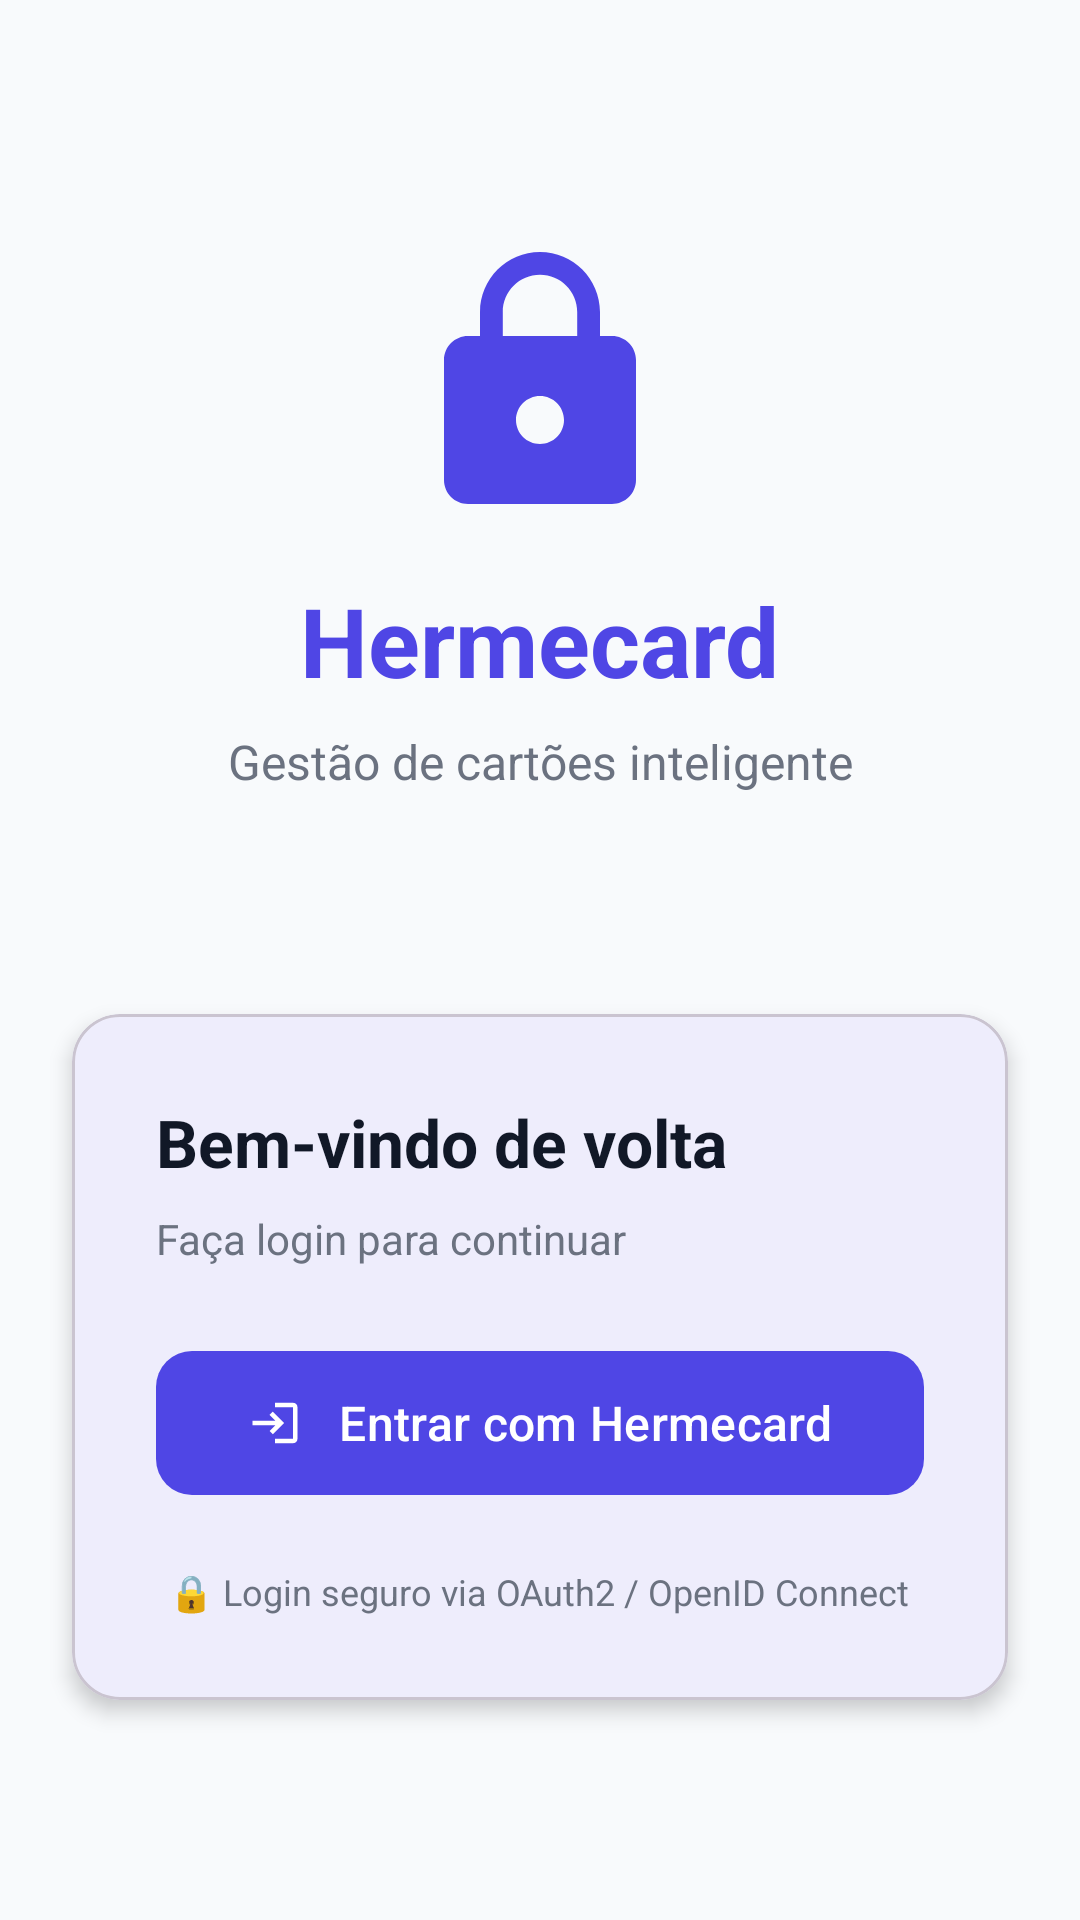

Produce the Android XML layout that renders to this screen, including the resource entries it uses.
<!-- AndroidManifest.xml: application theme Theme.HermecardApp -->
<!-- res/layout/activity_login.xml -->
<?xml version="1.0" encoding="utf-8"?>
<androidx.constraintlayout.widget.ConstraintLayout
    xmlns:android="http://schemas.android.com/apk/res/android"
    xmlns:app="http://schemas.android.com/apk/res-auto"
    android:layout_width="match_parent"
    android:layout_height="match_parent"
    android:background="@color/background">

    
    <ImageView
        android:id="@+id/ivLogo"
        android:layout_width="96dp"
        android:layout_height="96dp"
        android:layout_marginTop="80dp"
        android:src="@drawable/ic_lock"
        android:tint="@color/primary"
        app:layout_constraintEnd_toEndOf="parent"
        app:layout_constraintStart_toStartOf="parent"
        app:layout_constraintTop_toTopOf="parent" />

    
    <TextView
        android:id="@+id/tvAppName"
        android:layout_width="wrap_content"
        android:layout_height="wrap_content"
        android:layout_marginTop="16dp"
        android:text="@string/app_name"
        android:textColor="@color/primary"
        android:textSize="32sp"
        android:textStyle="bold"
        app:layout_constraintEnd_toEndOf="parent"
        app:layout_constraintStart_toStartOf="parent"
        app:layout_constraintTop_toBottomOf="@id/ivLogo" />

    
    <TextView
        android:id="@+id/tvSubtitle"
        android:layout_width="wrap_content"
        android:layout_height="wrap_content"
        android:layout_marginTop="8dp"
        android:text="Gestão de cartões inteligente"
        android:textColor="@color/text_secondary"
        android:textSize="16sp"
        app:layout_constraintEnd_toEndOf="parent"
        app:layout_constraintStart_toStartOf="parent"
        app:layout_constraintTop_toBottomOf="@id/tvAppName" />

    
    <com.google.android.material.card.MaterialCardView
        android:id="@+id/cardLogin"
        android:layout_width="0dp"
        android:layout_height="wrap_content"
        android:layout_marginStart="24dp"
        android:layout_marginEnd="24dp"
        app:cardCornerRadius="16dp"
        app:cardElevation="4dp"
        app:cardBackgroundColor="@color/surface"
        app:layout_constraintBottom_toBottomOf="parent"
        app:layout_constraintEnd_toEndOf="parent"
        app:layout_constraintStart_toStartOf="parent"
        app:layout_constraintTop_toBottomOf="@id/tvSubtitle"
        app:layout_constraintVerticalBias="0.35">

        <LinearLayout
            android:layout_width="match_parent"
            android:layout_height="wrap_content"
            android:orientation="vertical"
            android:padding="28dp">

            <TextView
                android:layout_width="wrap_content"
                android:layout_height="wrap_content"
                android:text="Bem-vindo de volta"
                android:textColor="@color/text_primary"
                android:textSize="22sp"
                android:textStyle="bold" />

            <TextView
                android:id="@+id/tvStatus"
                android:layout_width="wrap_content"
                android:layout_height="wrap_content"
                android:layout_marginTop="8dp"
                android:text="Faça login para continuar"
                android:textColor="@color/text_secondary"
                android:textSize="14sp" />

            <com.google.android.material.button.MaterialButton
                android:id="@+id/btnLogin"
                android:layout_width="match_parent"
                android:layout_height="56dp"
                android:layout_marginTop="24dp"
                android:text="Entrar com Hermecard"
                android:textSize="16sp"
                app:backgroundTint="@color/primary"
                app:cornerRadius="12dp"
                app:icon="@drawable/ic_login"
                app:iconGravity="textStart"
                app:iconPadding="12dp" />

            <ProgressBar
                android:id="@+id/progressBar"
                android:layout_width="wrap_content"
                android:layout_height="wrap_content"
                android:layout_gravity="center"
                android:layout_marginTop="16dp"
                android:visibility="gone"
                android:indeterminateTint="@color/primary" />

            <TextView
                android:layout_width="wrap_content"
                android:layout_height="wrap_content"
                android:layout_gravity="center"
                android:layout_marginTop="20dp"
                android:text="🔒 Login seguro via OAuth2 / OpenID Connect"
                android:textColor="@color/text_secondary"
                android:textSize="12sp" />

        </LinearLayout>
    </com.google.android.material.card.MaterialCardView>

</androidx.constraintlayout.widget.ConstraintLayout>
<!-- resources referenced by this layout -->
<resources>
  <color name="background">#F8FAFC</color>
  <color name="primary">#4F46E5</color>
  <color name="surface">#FFFFFF</color>
  <color name="text_primary">#111827</color>
  <color name="text_secondary">#6B7280</color>
  <!-- drawable ic_lock (drawable) -->
  <?xml version="1.0" encoding="utf-8"?>
  <vector xmlns:android="http://schemas.android.com/apk/res/android"
      android:width="24dp"
      android:height="24dp"
      android:viewportWidth="24"
      android:viewportHeight="24">
      <path
          android:fillColor="@android:color/black"
          android:pathData="M18,8h-1V6c0,-2.76 -2.24,-5 -5,-5S7,3.24 7,6v2H6c-1.1,0 -2,0.9 -2,2v10c0,1.1 0.9,2 2,2h12c1.1,0 2,-0.9 2,-2V10c0,-1.1 -0.9,-2 -2,-2zm-6,9c-1.1,0 -2,-0.9 -2,-2s0.9,-2 2,-2 2,0.9 2,2 -0.9,2 -2,2zm3.1,-9H8.9V6c0,-1.71 1.39,-3.1 3.1,-3.1 1.71,0 3.1,1.39 3.1,3.1v2z"/>
  </vector>
  <!-- drawable ic_login (drawable) -->
  <?xml version="1.0" encoding="utf-8"?>
  <vector xmlns:android="http://schemas.android.com/apk/res/android"
      android:width="24dp"
      android:height="24dp"
      android:viewportWidth="24"
      android:viewportHeight="24">
      <path
          android:fillColor="@android:color/white"
          android:pathData="M11,7L9.6,8.4l2.6,2.6H2v2h10.2l-2.6,2.6L11,17l5,-5 -5,-5zM20,19h-8v2h8c1.1,0 2,-0.9 2,-2V5c0,-1.1 -0.9,-2 -2,-2h-8v2h8v14z"/>
  </vector>
  <string name="app_name">Hermecard</string>
  <style name="Theme.HermecardApp" parent="Theme.Material3.Light.NoActionBar">
          <item name="colorPrimary">@color/primary</item>
          <item name="colorPrimaryVariant">@color/primary_dark</item>
          <item name="colorOnPrimary">@android:color/white</item>
          <item name="colorSecondary">@color/secondary</item>
          <item name="colorSurface">@color/surface</item>
          <item name="android:colorBackground">@color/background</item>
          <item name="android:statusBarColor">@color/primary</item>
          <item name="android:windowLightStatusBar" tools:targetApi="m">false</item>
      </style>
  <color name="primary_dark">#4338CA</color>
  <color name="secondary">#0EA5E9</color>
</resources>
